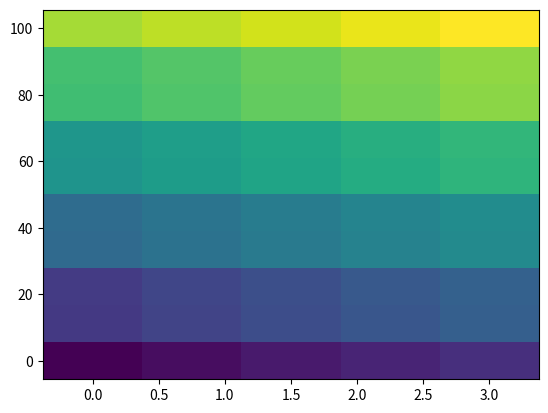

Source code (Python):
import numpy as np
import math
import matplotlib.pyplot as plt
import sympy as sp
from sympy import re, im, I, E, symbols
from sympy.printing.mathml import mathml
sp.init_printing(use_unicode=True) # allow LaTeX printing

# from misc_helper import *
# Gamma = np.array([0, 0, 0])
# L = np.pi * np.array([1, 1, 1])
# X = 2 * np.pi * np.array([0, 1, 0])
# W = 2 * np.pi * np.array([0, 1, 1 / 2])
# K = 2 * np.pi * np.array([0, 3 / 4, 3 / 4])
# U = 2 * np.pi * np.array([1 / 4, 1, 1 / 4])
#
# GammaX = np.linspace(Gamma, X, 20)
#
# print(np.einsum('ij,j->i', GammaX, L))

# H = np.linspace(-2, 2, 5)
# L = np.linspace(-2, 2, 5)
#
# X,Y = np.meshgrid(H, L)
#
# print(X)
# print(Y)

# arr = np.array([-10.2, -5.3, -2.1, 0, 1.2, 3.4])
# print(np.diag(arr))

# arr = np.array([[1, 2j], [-2j, 1]])
# E, V = np.linalg.eigh(arr)
# print(E,V)
# print(arr*V[:,0])
# print(arr*V[:,1])

# for i in range(4):
#     for j in range(4):
#         mu = unitCell(i) + step(j)
#         rs1 = np.array([mu[0] % 1, mu[1] % 2, mu[2] % 2])
#         index1 = findS(rs1)
#         print("rs is " + str(i) + " step is " + str(j))
#         print(index1)
#         index1 = np.array(np.where(piunitcell[j,i]==1))[0,0]
#         print(index1)
#         print('-------------------------------------')
#
def make_dashedLines(x,y,z,ax):
    for i in range(0, len(x)):
        x_val, y_val, z_val = x[i],y[i],z[i]
        ax.plot([0,x_val],[y_val,y_val],zs=[0,0], linestyle="dashed",color="black")
        ax.plot([x_val,x_val],[0,y_val],zs=[0,0], linestyle="dashed",color="black")
        ax.plot([x_val,x_val],[y_val,y_val],zs=[0,z_val], linestyle="dashed",color="black")

def Api(A, mu):
    A1, A2, A3 = A
    if mu == 0:
        return 0
    elif mu == 1:
        return np.pi*(A2+A3)
    elif mu == 2:
        return np.pi*A3
    else:
        return 0

def Api_sungbin(A, mu):
    emu = np.array([0,1,1,0])
    return emu[mu] * np.dot(A, 2*np.pi*np.array([1,0,0]))

def color(A, mu):
    temp = np.real(np.exp(1j*Api(A,mu)))
    if temp == 1:
        return 'k'
    else:
        return 'r'


def color_sungbin(A, mu):
    temp = np.real(np.exp(1j*Api_sungbin(A,mu)))
    if temp == 1:
        return 'k'
    else:
        return 'r'

fig = plt.figure()
# ax = fig.add_subplot(projection='3d')
e = [[0,1/2,1/2], [1/2, 0, 1/2], [1/2 ,1/2 , 0]]

def drawline(A,B, c):
    draw = np.linspace(A,B,2)
    ax.plot(draw[:,0], draw[:,1], draw[:,2], c=c)

def cartesian(A, alpha):
    return np.einsum('ij, jk->ik',A, e) + alpha * np.array([1/4,1/4,1/4])/2

unitcell = [[0,0,0], [0, 1, 0], [0, 0, 1], [0, 1, 1]]
unitcell_sungbin = [[0,0,0],  [0, 0, 1]]
NN = np.array([np.array([-1 / 4, -1 / 4, -1 / 4]), np.array([-1 / 4, 1 / 4, 1 / 4]), np.array([1 / 4, -1 / 4, 1 / 4]), np.array([1 / 4, 1 / 4, -1 / 4])])
step = [[0,0,0], [1, 0, 0], [0, 1, 0], [0, 0, 1]]

def graphgauge_DOWN():
    rUp = []

    for i in range(4):
        for j in range(4):
            rUp += [np.array(unitcell[i]) + np.array(step[j])]

    rUp = np.array(rUp)
    rDown = np.array(unitcell)

    rUpcart = cartesian(rUp, -1)
    rDowncart = cartesian(rDown, 1)

    ax.scatter(rDowncart[:,0], rDowncart[:,1], rDowncart[:,2], c='b',s=50)
    ax.scatter(rUpcart[:,0], rUpcart[:,1], rUpcart[:,2], c='g',s=50)

    for i in range(len(rDown)):
        curr = rDowncart[i]
        drawline(curr, curr+NN[0], color(rDown[i], 0))
        drawline(curr, curr+NN[1], color(rDown[i], 1))
        drawline(curr, curr+NN[2], color(rDown[i], 2))
        drawline(curr, curr+NN[3], color(rDown[i], 3))


    # ax.scatter( x,y,z, c='r', marker='o')
    # make_dashedLines(x,y,z,ax)

    # Make a 3D quiver plot
    # x, y, z = np.array([[0,0,0],[0,0,0],[0,0,0]])
    # u, v, w = np.array([[0.1,0,0],[0,0.1,0],[0,0,0.1]])
    # ax.quiver(x,y,z,u,v,w,arrow_length_ratio=0.1, color="black")
    # ax.grid(False)
    ax.set_xlabel('X')
    ax.set_ylabel('Y')
    ax.set_zlabel('Z')

def graphgauge_UP():
    rDown = []

    for i in range(4):
        for j in range(4):
            rDown += [np.array(unitcell[i]) - np.array(step[j])]


    rDown = np.array(rDown)
    rUp = np.array(unitcell)

    rUpcart = cartesian(rUp, -1)
    rDowncart = cartesian(rDown, 1)

    ax.scatter(rDowncart[:, 0], rDowncart[:, 1], rDowncart[:, 2], c='b', s=50)
    ax.scatter(rUpcart[:, 0], rUpcart[:, 1], rUpcart[:, 2], c='g', s=50)

    for i in range(len(rUp)):
        curr = rUpcart[i]
        drawline(curr, curr - NN[0], color(rUp[i]-step[0], 0))
        drawline(curr, curr - NN[1], color(rUp[i]-step[1], 1))
        drawline(curr, curr - NN[2], color(rUp[i]-step[2], 2))
        drawline(curr, curr - NN[3], color(rUp[i]-step[3], 3))

    ax.set_xlabel('X')
    ax.set_ylabel('Y')
    ax.set_zlabel('Z')


def graphgauge_DOWN_sungbin():
    rUp = []

    for i in range(2):
        for j in range(4):
            rUp += [np.array(unitcell_sungbin[i]) + np.array(step[j])]

    rUp = np.array(rUp)
    rDown = np.array(unitcell_sungbin)

    rUpcart = cartesian(rUp, 0)
    rDowncart = cartesian(rDown, 2)

    ax.scatter(rDowncart[:,0], rDowncart[:,1], rDowncart[:,2], c='b',s=50)
    ax.scatter(rUpcart[:,0], rUpcart[:,1], rUpcart[:,2], c='g',s=50)

    for i in range(len(rDown)):
        curr = rDowncart[i]
        drawline(curr, curr+NN[0], color_sungbin(rDowncart[i]+NN[0], 0))
        drawline(curr, curr+NN[1], color_sungbin(rDowncart[i]+NN[1], 1))
        drawline(curr, curr+NN[2], color_sungbin(rDowncart[i]+NN[2], 2))
        drawline(curr, curr+NN[3], color_sungbin(rDowncart[i]+NN[3], 3))


    # ax.scatter( x,y,z, c='r', marker='o')
    # make_dashedLines(x,y,z,ax)

    # Make a 3D quiver plot
    # x, y, z = np.array([[0,0,0],[0,0,0],[0,0,0]])
    # u, v, w = np.array([[0.1,0,0],[0,0.1,0],[0,0,0.1]])
    # ax.quiver(x,y,z,u,v,w,arrow_length_ratio=0.1, color="black")
    # ax.grid(False)
    ax.set_xlabel('X')
    ax.set_ylabel('Y')
    ax.set_zlabel('Z')

def graphgauge_UP_sungbin():
    rDown = []

    for i in range(2):
        for j in range(4):
            rDown += [np.array(unitcell_sungbin[i]) - np.array(step[j])]


    rDown = np.array(rDown)
    rUp = np.array(unitcell_sungbin)

    rUpcart = cartesian(rUp, 0)
    rDowncart = cartesian(rDown, 2)

    ax.scatter(rDowncart[:, 0], rDowncart[:, 1], rDowncart[:, 2], c='b', s=50)
    ax.scatter(rUpcart[:, 0], rUpcart[:, 1], rUpcart[:, 2], c='g', s=50)

    for i in range(len(rUp)):
        curr = rUpcart[i]
        drawline(curr, curr - NN[0], color_sungbin(rUpcart[i], 0))
        drawline(curr, curr - NN[1], color_sungbin(rUpcart[i], 1))
        drawline(curr, curr - NN[2], color_sungbin(rUpcart[i], 2))
        drawline(curr, curr - NN[3], color_sungbin(rUpcart[i], 3))

    ax.set_xlabel('X')
    ax.set_ylabel('Y')
    ax.set_zlabel('Z')


piunitcell_here = np.array([
    [[1,0],
     [0,1]],
    [[1,0],
     [0,1]],
    [[0,1],
     [1,0]],
    [[0,1],
     [1,0]],
])

NNs = sp.Matrix([[-1 / 4, -1 / 4, -1 / 4], [-1 / 4, 1 / 4, 1 / 4], [1 / 4, -1 / 4, 1 / 4], [1 / 4, 1 / 4, -1 / 4]])

A_pi_here_down = np.array([
    [0,0, np.pi,0],
    [0,np.pi, 0,0]
])

A_pi_here_up = np.array([
    [0,0,0,0],
    [0,np.pi,np.pi,0]
])


A_pi_rs_traced_here_up = np.zeros((2,4,4))
A_pi_rs_traced_here_down = np.zeros((2,4,4))
for i in range(2):
    for j in range(4):
        for k in range(4):
            A_pi_rs_traced_here_up[i,j,k] = np.real(np.exp(1j * (A_pi_here_up[i,j] - A_pi_here_up[i,k])))
            A_pi_rs_traced_here_down[i,j,k] = np.real(np.exp(1j * (A_pi_here_down[i,j] - A_pi_here_down[i,k])))

def algHamSungbin():
    M_down = sp.Matrix([[0,0],[0,0]])
    M_up = sp.Matrix([[0,0],[0,0]])
    kx, ky, kz = sp.symbols("kx ky kz")
    KK = sp.Matrix([kx,ky,kz])
    for k in range(2):
        for i in range(4):
            for j in range(4):
                if not i == j:
                    index1 = np.array(np.where(piunitcell_here[i, k] == 1))[0,0]
                    index2 = np.array(np.where(piunitcell_here[j, k] == 1))[0,0]
                    M_down[index1, index2] += sp.exp(I* KK.dot(NN[i] - NN[j])) * A_pi_rs_traced_here_down[k, i, j]
                    M_up[index1, index2] += sp.exp(-I * KK.dot(NN[i] - NN[j])) * A_pi_rs_traced_here_up[k, i, j]

    sp.print_latex(M_up)

# graphgauge_UP()
# graphgauge_DOWN()

# graphgauge_UP_sungbin()
# graphgauge_DOWN_sungbin()

# plt.show()

# algHamSungbin()

# lams = -np.pi/2
#
# A = np.zeros((3,4))
#
# print(np.mean(A, axis=0))

n1 = 5
n2 = 10
JH = np.mgrid[0:7:1j*n1, 0:3:1j*n2].reshape(2,-1).T

A = np.linspace(0, 3, n1)
B = np.linspace(0, 100, n2)
X, Y = np.meshgrid(A, B)
test = np.zeros(n1*n2)
for i in range(n1*n2):
    test[i] = JH[i,0]+JH[i,1]
# print(test)
test = test.reshape((n2, n1))
plt.pcolormesh(X, Y, test)
plt.show()
